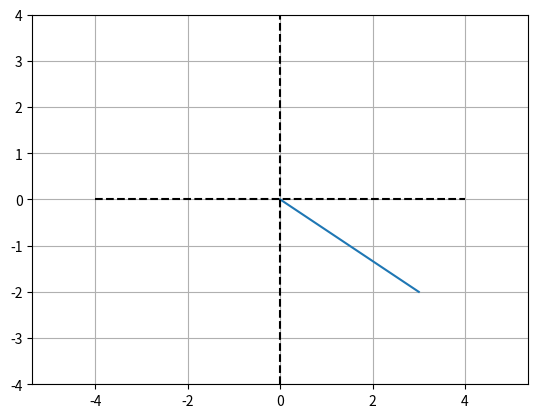

Python code for this plot: (Note: this script raises an exception after producing the figure.)
import numpy as np
import matplotlib.pyplot as plt

# 2-dimensional vector
v2 = [3, -2]

# 3-dimensional vector
v3 = [4, -3, 2]

# row to column (or vice-versa):
v3t = np.transpose(v3)

# plot them
plt.plot([0, v2[0]], [0, v2[1]])
plt.axis('equal')
plt.plot([-4, 4], [0, 0], 'k--')
plt.plot([0, 0], [-4, 4], 'k--')
plt.grid()
plt.axis((-4, 4, -4, 4))
# plt.show()

# plot the 3D vector
fig = plt.figure(figsize=plt.figaspect(1))
ax = fig.gca(projection='3d')
ax.plot([0, v3[0]], [0, v3[1]], [0, v3[2]], linewidth=3)

# make the plot look nicer
ax.plot([0, 0], [0, 0], [-4, 4], 'k--')
ax.plot([0, 0], [-4, 4], [0, 0], 'k--')
ax.plot([-4, 4], [0, 0], [0, 0], 'k--')
plt.show()



